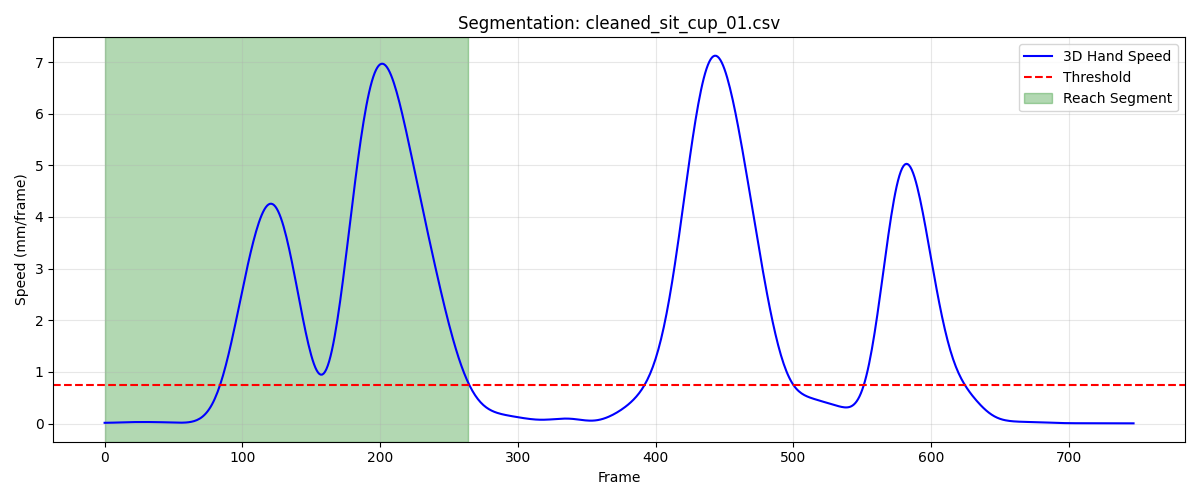

Data behind this chart, as committed beside it:
frame, sub_frame, shoulderr_x, shoulderr_y, shoulderr_z, humr1_x, humr1_y, humr1_z, humr2_x, humr2_y, humr2_z, humr3_x, humr3_y, humr3_z, humr4_x, humr4_y, humr4_z, humr5_x, humr5_y, humr5_z, humr6_x, humr6_y, humr6_z, humr7_x
1, 0, 200.4, -718.1, 317, 255.5, -673.9, 192.3, 283.7, -647, 130.8, 251.9, -721.2, 170.3, 216.7, -625.5, 173.1, 273.7, -707.7, 117.2, 248.6, -613.5, 127.8, 252
2, 0, 200.4, -718, 317, 255.5, -673.9, 192.2, 283.8, -647, 130.8, 251.9, -721.2, 170.2, 216.8, -625.5, 173, 273.7, -707.7, 117.1, 248.7, -613.5, 127.8, 252
3, 0, 200.5, -718, 316.9, 255.5, -673.9, 192.2, 283.8, -646.9, 130.8, 251.9, -721.2, 170.2, 216.8, -625.4, 173, 273.8, -707.7, 117.1, 248.7, -613.5, 127.7, 252
4, 0, 200.5, -718, 316.9, 255.6, -673.9, 192.2, 283.9, -646.9, 130.8, 252, -721.2, 170.1, 216.8, -625.4, 172.9, 273.8, -707.7, 117.1, 248.8, -613.4, 127.7, 252.1
5, 0, 200.5, -717.9, 316.9, 255.6, -673.8, 192.1, 284.0, -646.8, 130.8, 252, -721.1, 170.1, 216.9, -625.4, 172.9, 273.9, -707.6, 117, 248.9, -613.4, 127.7, 252.1
6, 0, 200.6, -717.9, 316.8, 255.6, -673.8, 192.1, 284.1, -646.8, 130.7, 252, -721.1, 170.1, 216.9, -625.4, 172.8, 273.9, -707.6, 117, 248.9, -613.4, 127.6, 252.1
7, 0, 200.6, -717.8, 316.8, 255.7, -673.8, 192, 284.1, -646.7, 130.7, 252.1, -721.1, 170, 216.9, -625.4, 172.8, 274, -707.6, 116.9, 249, -613.3, 127.6, 252.1
8, 0, 200.7, -717.8, 316.8, 255.7, -673.8, 192, 284.2, -646.7, 130.7, 252.1, -721.1, 170.0, 216.9, -625.4, 172.7, 274, -707.6, 116.9, 249, -613.3, 127.6, 252.2
9, 0, 200.7, -717.8, 316.7, 255.7, -673.7, 192, 284.2, -646.7, 130.7, 252.2, -721.1, 170, 217, -625.4, 172.7, 274.1, -707.6, 116.9, 249, -613.3, 127.5, 252.2
10, 0, 200.7, -717.7, 316.7, 255.8, -673.7, 191.9, 284.3, -646.6, 130.6, 252.2, -721, 170, 217, -625.3, 172.6, 274.1, -707.6, 116.9, 249.1, -613.3, 127.5, 252.2
11, 0, 200.8, -717.7, 316.7, 255.8, -673.7, 191.9, 284.3, -646.6, 130.6, 252.3, -721, 169.9, 217, -625.3, 172.6, 274.2, -707.5, 116.8, 249.1, -613.3, 127.4, 252.3
12, 0, 200.8, -717.7, 316.7, 255.8, -673.7, 191.9, 284.3, -646.6, 130.6, 252.3, -721, 169.9, 217, -625.3, 172.5, 274.2, -707.5, 116.8, 249.1, -613.2, 127.4, 252.3
13, 0, 200.9, -717.7, 316.7, 255.9, -673.6, 191.9, 284.4, -646.6, 130.6, 252.4, -721, 169.9, 217.1, -625.3, 172.5, 274.3, -707.5, 116.8, 249.2, -613.2, 127.4, 252.3
14, 0, 200.9, -717.6, 316.7, 255.9, -673.6, 191.9, 284.4, -646.6, 130.6, 252.4, -721, 169.9, 217.1, -625.3, 172.5, 274.3, -707.5, 116.8, 249.2, -613.2, 127.3, 252.3
15, 0, 200.9, -717.6, 316.6, 255.9, -673.6, 191.8, 284.4, -646.6, 130.6, 252.5, -721, 169.9, 217.1, -625.3, 172.5, 274.3, -707.5, 116.8, 249.2, -613.2, 127.3, 252.4
16, 0, 201, -717.6, 316.6, 256, -673.6, 191.8, 284.5, -646.6, 130.5, 252.5, -721, 169.9, 217.1, -625.3, 172.5, 274.4, -707.5, 116.8, 249.2, -613.2, 127.3, 252.4
17, 0, 201, -717.6, 316.6, 256, -673.6, 191.8, 284.5, -646.6, 130.5, 252.5, -721, 169.9, 217.2, -625.3, 172.4, 274.4, -707.5, 116.8, 249.3, -613.2, 127.3, 252.4
18, 0, 201, -717.6, 316.6, 256, -673.6, 191.8, 284.5, -646.6, 130.5, 252.6, -721, 169.9, 217.2, -625.3, 172.4, 274.4, -707.5, 116.8, 249.3, -613.2, 127.3, 252.4
19, 0, 201.1, -717.6, 316.6, 256.1, -673.6, 191.8, 284.6, -646.6, 130.5, 252.6, -721, 169.8, 217.2, -625.3, 172.4, 274.4, -707.5, 116.8, 249.3, -613.3, 127.2, 252.5
20, 0, 201.1, -717.6, 316.6, 256.1, -673.6, 191.7, 284.6, -646.6, 130.4, 252.6, -721, 169.8, 217.3, -625.3, 172.4, 274.4, -707.5, 116.7, 249.4, -613.3, 127.2, 252.5
21, 0, 201.2, -717.6, 316.6, 256.1, -673.6, 191.7, 284.6, -646.6, 130.4, 252.6, -721, 169.8, 217.3, -625.3, 172.3, 274.4, -707.6, 116.7, 249.4, -613.3, 127.2, 252.5
22, 0, 201.2, -717.6, 316.5, 256.1, -673.6, 191.7, 284.6, -646.6, 130.3, 252.6, -721, 169.7, 217.3, -625.3, 172.3, 274.4, -707.6, 116.6, 249.4, -613.3, 127.2, 252.5
23, 0, 201.3, -717.6, 316.5, 256.2, -673.7, 191.6, 284.7, -646.7, 130.3, 252.6, -721.1, 169.7, 217.4, -625.4, 172.3, 274.4, -707.6, 116.6, 249.5, -613.3, 127.1, 252.5
24, 0, 201.3, -717.6, 316.5, 256.2, -673.7, 191.6, 284.7, -646.7, 130.2, 252.6, -721.1, 169.6, 217.4, -625.4, 172.2, 274.5, -707.6, 116.5, 249.5, -613.3, 127.1, 252.5
25, 0, 201.3, -717.6, 316.4, 256.2, -673.7, 191.5, 284.7, -646.7, 130.2, 252.6, -721.1, 169.6, 217.4, -625.4, 172.2, 274.5, -707.6, 116.5, 249.5, -613.3, 127, 252.4
26, 0, 201.4, -717.6, 316.4, 256.2, -673.7, 191.5, 284.7, -646.7, 130.1, 252.6, -721.1, 169.5, 217.4, -625.4, 172.1, 274.5, -707.7, 116.4, 249.5, -613.4, 127, 252.4
27, 0, 201.4, -717.6, 316.4, 256.2, -673.8, 191.4, 284.7, -646.7, 130.1, 252.6, -721.1, 169.5, 217.4, -625.4, 172.1, 274.5, -707.7, 116.4, 249.4, -613.4, 126.9, 252.4
28, 0, 201.4, -717.7, 316.4, 256.2, -673.8, 191.4, 284.7, -646.7, 130, 252.6, -721.2, 169.5, 217.4, -625.5, 172, 274.5, -707.7, 116.4, 249.4, -613.4, 126.9, 252.3
29, 0, 201.4, -717.7, 316.3, 256.2, -673.8, 191.4, 284.6, -646.8, 130, 252.6, -721.2, 169.4, 217.4, -625.5, 172, 274.5, -707.7, 116.3, 249.4, -613.4, 126.8, 252.3
30, 0, 201.4, -717.7, 316.3, 256.2, -673.8, 191.3, 284.6, -646.8, 130, 252.6, -721.2, 169.4, 217.3, -625.5, 172, 274.4, -707.7, 116.3, 249.4, -613.4, 126.8, 252.3
31, 0, 201.4, -717.8, 316.3, 256.2, -673.9, 191.3, 284.6, -646.8, 129.9, 252.6, -721.2, 169.4, 217.3, -625.5, 172, 274.4, -707.8, 116.3, 249.4, -613.5, 126.8, 252.3
32, 0, 201.4, -717.8, 316.3, 256.2, -673.9, 191.3, 284.6, -646.8, 129.9, 252.6, -721.3, 169.4, 217.3, -625.6, 172, 274.4, -707.8, 116.3, 249.3, -613.5, 126.8, 252.2
33, 0, 201.4, -717.9, 316.3, 256.2, -673.9, 191.3, 284.6, -646.9, 129.9, 252.6, -721.3, 169.4, 217.3, -625.6, 172, 274.4, -707.8, 116.2, 249.3, -613.5, 126.8, 252.2
34, 0, 201.4, -717.9, 316.3, 256.2, -674, 191.3, 284.5, -646.9, 129.9, 252.6, -721.3, 169.4, 217.3, -625.7, 172, 274.4, -707.9, 116.2, 249.3, -613.6, 126.8, 252.2
35, 0, 201.4, -718, 316.3, 256.1, -674, 191.3, 284.5, -646.9, 129.9, 252.5, -721.4, 169.4, 217.3, -625.7, 172, 274.3, -707.9, 116.2, 249.3, -613.6, 126.8, 252.2
36, 0, 201.4, -718, 316.3, 256.1, -674.1, 191.3, 284.5, -647, 129.9, 252.5, -721.4, 169.4, 217.3, -625.7, 172, 274.3, -708, 116.2, 249.3, -613.6, 126.9, 252.2
37, 0, 201.4, -718.1, 316.3, 256.1, -674.1, 191.3, 284.5, -647, 129.9, 252.5, -721.5, 169.4, 217.3, -625.8, 172, 274.3, -708, 116.2, 249.3, -613.7, 126.9, 252.2
38, 0, 201.4, -718.1, 316.3, 256.1, -674.1, 191.3, 284.5, -647.1, 130, 252.5, -721.5, 169.4, 217.3, -625.8, 172.1, 274.3, -708, 116.3, 249.3, -613.7, 126.9, 252.2
39, 0, 201.4, -718.2, 316.3, 256.1, -674.2, 191.3, 284.5, -647.1, 130, 252.5, -721.6, 169.4, 217.3, -625.9, 172.1, 274.2, -708.1, 116.3, 249.3, -613.7, 127, 252.2
40, 0, 201.4, -718.3, 316.3, 256.1, -674.2, 191.4, 284.4, -647.1, 130, 252.5, -721.6, 169.4, 217.3, -625.9, 172.1, 274.2, -708.1, 116.3, 249.3, -613.8, 127, 252.2
41, 0, 201.4, -718.3, 316.3, 256.1, -674.3, 191.4, 284.4, -647.2, 130, 252.5, -721.6, 169.4, 217.3, -625.9, 172.1, 274.2, -708.1, 116.3, 249.3, -613.8, 127.1, 252.2
42, 0, 201.3, -718.4, 316.3, 256.1, -674.3, 191.4, 284.4, -647.2, 130.1, 252.5, -721.7, 169.4, 217.3, -626, 172.2, 274.2, -708.1, 116.4, 249.4, -613.8, 127.1, 252.3
43, 0, 201.3, -718.4, 316.3, 256.1, -674.3, 191.5, 284.4, -647.2, 130.1, 252.5, -721.7, 169.5, 217.3, -626, 172.2, 274.3, -708.2, 116.4, 249.4, -613.8, 127.2, 252.3
44, 0, 201.3, -718.5, 316.3, 256.1, -674.4, 191.5, 284.5, -647.2, 130.1, 252.5, -721.7, 169.5, 217.3, -626, 172.2, 274.3, -708.2, 116.4, 249.4, -613.8, 127.2, 252.4
45, 0, 201.3, -718.5, 316.3, 256.1, -674.4, 191.5, 284.5, -647.3, 130.2, 252.5, -721.7, 169.5, 217.3, -626.1, 172.3, 274.3, -708.2, 116.4, 249.4, -613.8, 127.3, 252.4
46, 0, 201.3, -718.6, 316.4, 256.1, -674.4, 191.6, 284.5, -647.3, 130.2, 252.5, -721.8, 169.5, 217.3, -626.1, 172.3, 274.3, -708.2, 116.5, 249.4, -613.9, 127.3, 252.5
47, 0, 201.3, -718.6, 316.4, 256.1, -674.5, 191.6, 284.5, -647.3, 130.2, 252.5, -721.8, 169.5, 217.3, -626.1, 172.3, 274.3, -708.2, 116.5, 249.5, -613.9, 127.3, 252.6
48, 0, 201.3, -718.7, 316.4, 256.1, -674.5, 191.6, 284.4, -647.4, 130.2, 252.6, -721.8, 169.6, 217.3, -626.1, 172.4, 274.4, -708.3, 116.5, 249.5, -613.9, 127.4, 252.6
49, 0, 201.3, -718.7, 316.4, 256.1, -674.5, 191.7, 284.4, -647.4, 130.3, 252.6, -721.9, 169.6, 217.3, -626.2, 172.4, 274.4, -708.3, 116.5, 249.5, -613.9, 127.4, 252.7
50, 0, 201.2, -718.8, 316.4, 256.1, -674.5, 191.7, 284.4, -647.5, 130.3, 252.6, -721.9, 169.6, 217.3, -626.2, 172.4, 274.4, -708.3, 116.6, 249.5, -613.9, 127.5, 252.7
51, 0, 201.2, -718.8, 316.4, 256.1, -674.6, 191.7, 284.4, -647.5, 130.3, 252.6, -721.9, 169.6, 217.3, -626.2, 172.5, 274.4, -708.3, 116.6, 249.5, -614, 127.5, 252.7
52, 0, 201.2, -718.8, 316.4, 256.1, -674.6, 191.7, 284.4, -647.6, 130.3, 252.6, -722, 169.7, 217.3, -626.3, 172.5, 274.4, -708.4, 116.6, 249.5, -614, 127.5, 252.7
53, 0, 201.2, -718.9, 316.4, 256.1, -674.6, 191.8, 284.4, -647.6, 130.3, 252.6, -722, 169.7, 217.3, -626.3, 172.5, 274.4, -708.4, 116.6, 249.5, -614, 127.6, 252.8
54, 0, 201.2, -718.9, 316.5, 256.1, -674.7, 191.8, 284.3, -647.6, 130.4, 252.5, -722, 169.7, 217.3, -626.3, 172.6, 274.4, -708.4, 116.7, 249.5, -614, 127.6, 252.8
55, 0, 201.2, -719, 316.5, 256.1, -674.7, 191.8, 284.3, -647.7, 130.4, 252.5, -722, 169.7, 217.3, -626.3, 172.6, 274.3, -708.4, 116.7, 249.5, -614, 127.7, 252.8
56, 0, 201.2, -719, 316.5, 256.1, -674.7, 191.9, 284.3, -647.7, 130.4, 252.5, -722, 169.8, 217.3, -626.3, 172.7, 274.3, -708.4, 116.7, 249.5, -614.1, 127.7, 252.8
57, 0, 201.2, -719, 316.5, 256, -674.7, 191.9, 284.3, -647.7, 130.5, 252.5, -722.1, 169.8, 217.3, -626.3, 172.7, 274.3, -708.4, 116.8, 249.5, -614.1, 127.8, 252.8
58, 0, 201.2, -719.1, 316.6, 256, -674.7, 191.9, 284.3, -647.7, 130.5, 252.5, -722.1, 169.8, 217.3, -626.3, 172.7, 274.3, -708.4, 116.8, 249.5, -614.1, 127.8, 252.8
59, 0, 201.1, -719.1, 316.6, 256, -674.7, 192, 284.3, -647.7, 130.5, 252.5, -722.1, 169.9, 217.3, -626.3, 172.8, 274.3, -708.4, 116.8, 249.5, -614.1, 127.8, 252.8
60, 0, 201.1, -719.1, 316.6, 256, -674.7, 192, 284.3, -647.7, 130.6, 252.4, -722.1, 169.9, 217.3, -626.4, 172.8, 274.3, -708.4, 116.8, 249.5, -614.1, 127.9, 252.8
... 205 more rows
